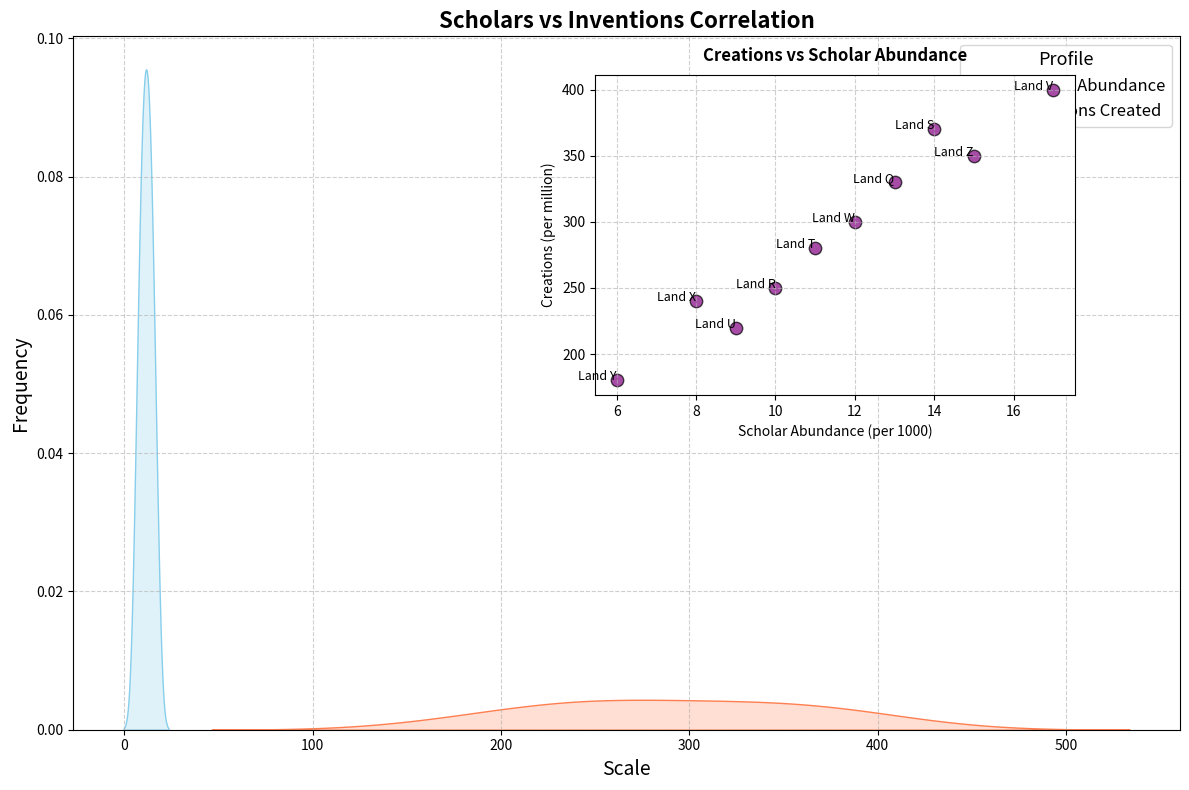

Reproduce this figure in Python.
import matplotlib.pyplot as plt
import numpy as np
import seaborn as sns

countries = ["Land X", "Land Y", "Land Z", "Land W", "Land V", "Land U", "Land T", "Land S", "Land R", "Land Q"]
researcher_density = np.array([8, 6, 15, 12, 17, 9, 11, 14, 10, 13])
patents_filed = np.array([240, 180, 350, 300, 400, 220, 280, 370, 250, 330])

fig, ax = plt.subplots(figsize=(12, 8))

sns.kdeplot(researcher_density, ax=ax, fill=True, color="skyblue", label="Scholar Abundance")
sns.kdeplot(patents_filed, ax=ax, fill=True, color="coral", label="Inventions Created")

ax.set_title("Scholars vs Inventions Correlation", fontsize=16, fontweight='bold')
ax.set_xlabel("Scale", fontsize=14)
ax.set_ylabel("Frequency", fontsize=14)
ax.legend(title="Profile", fontsize=12, title_fontsize='13')
ax.grid(True, linestyle='--', alpha=0.6)

scatter_ax = fig.add_axes([0.5, 0.5, 0.4, 0.4])
scatter_ax.scatter(researcher_density, patents_filed, color='purple', edgecolor='black', s=80, alpha=0.7)
for i, country in enumerate(countries):
    scatter_ax.text(researcher_density[i], patents_filed[i], country, fontsize=9, ha='right')

scatter_ax.set_title("Creations vs Scholar Abundance", fontsize=12, fontweight='bold', pad=10)
scatter_ax.set_xlabel("Scholar Abundance (per 1000)", fontsize=10)
scatter_ax.set_ylabel("Creations (per million)", fontsize=10)
scatter_ax.grid(True, linestyle='--', alpha=0.6)

plt.tight_layout()
plt.show()
